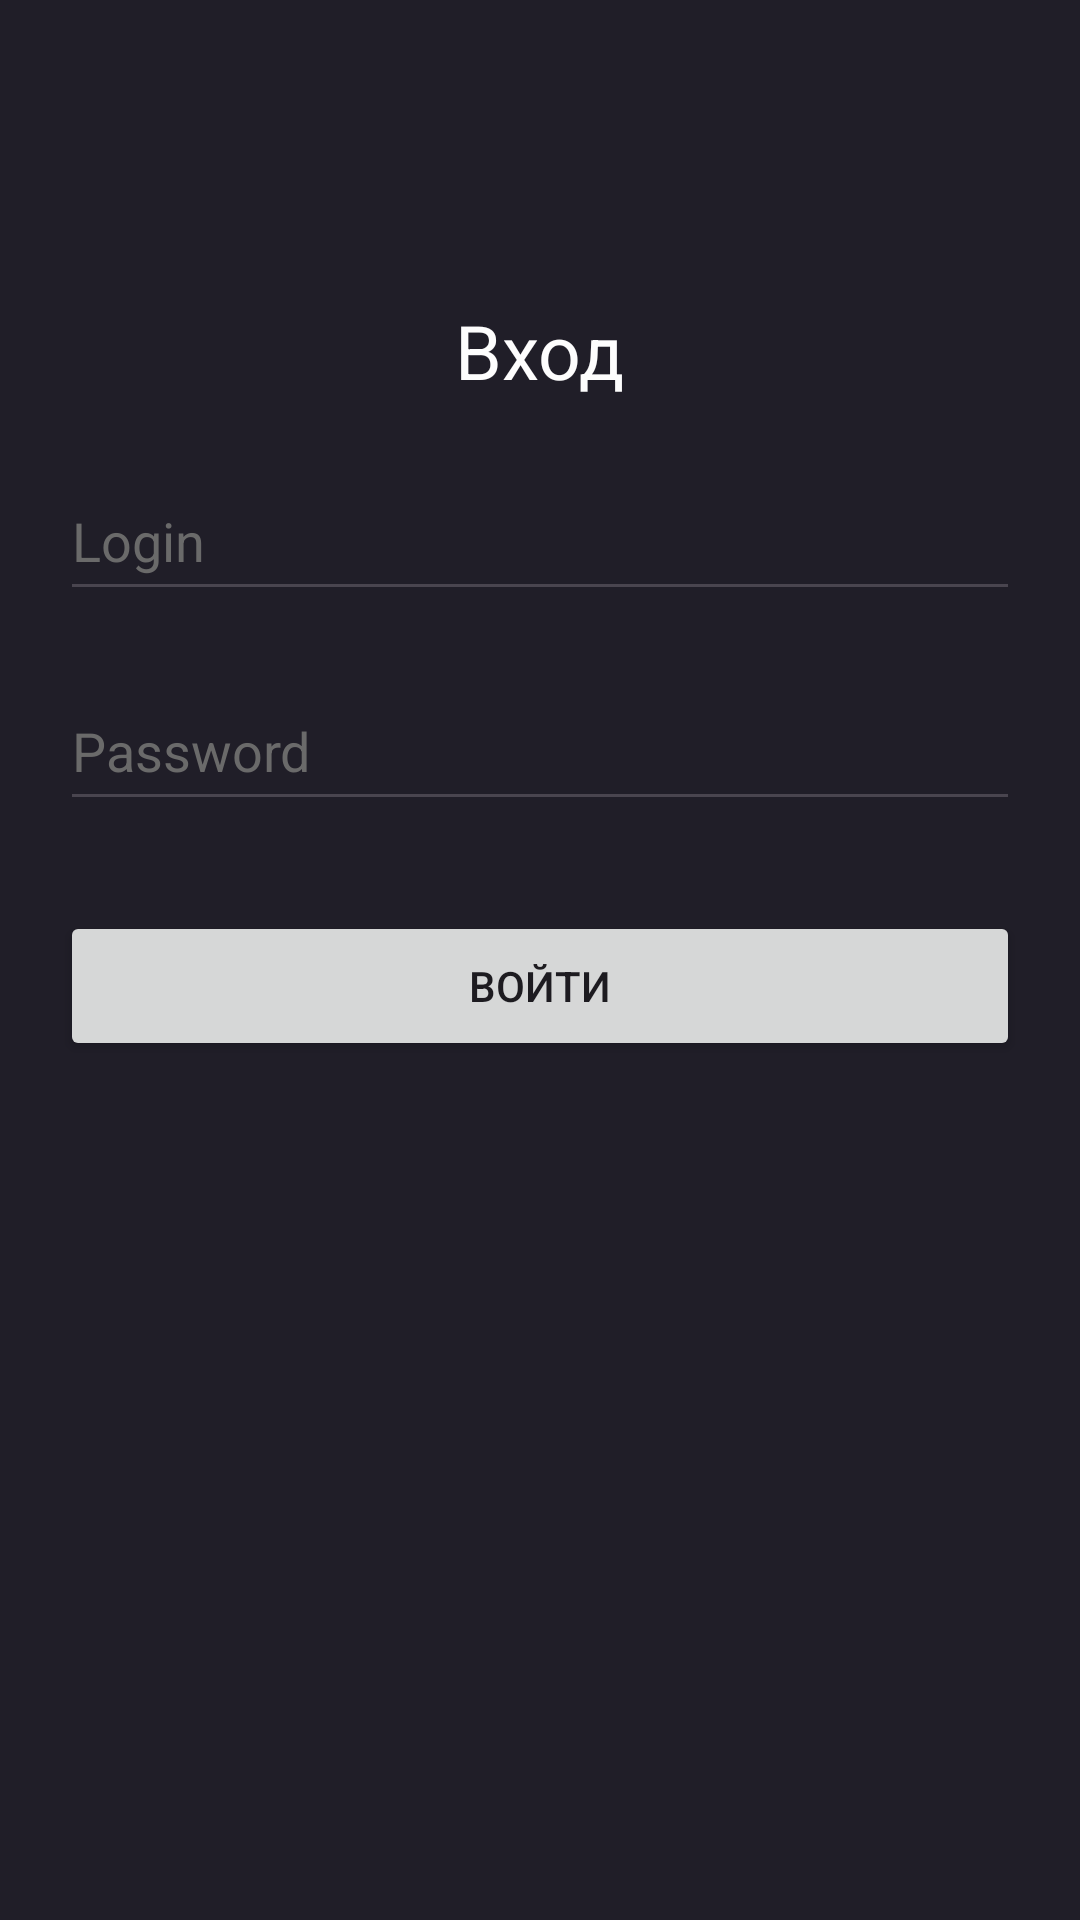

Here is an Android app screen rendered from its layout file. Give the layout XML and the strings, colors and styles it references.
<!-- AndroidManifest.xml: application theme Theme.Mycrm -->
<!-- res/layout/activity_main.xml -->
<?xml version="1.0" encoding="utf-8"?>
<LinearLayout xmlns:android="http://schemas.android.com/apk/res/android"
    xmlns:app="http://schemas.android.com/apk/res-auto"
    xmlns:tools="http://schemas.android.com/tools"
    android:layout_width="match_parent"
    android:layout_height="match_parent"
    android:orientation="vertical"
    android:background="#201E28"
    tools:context=".MainActivity">

    <TextView
        android:id="@+id/user_title"
        android:layout_width="wrap_content"
        android:layout_height="wrap_content"
        android:textColor="#fdfdfd"
        android:layout_gravity="center"
        android:layout_marginTop="100dp"
        android:textSize="25sp"
        android:text="Вход" />

    <EditText
        android:id="@+id/user_login"
        android:layout_width="320dp"
        android:layout_height="50dp"
        android:ems="10"
        android:inputType="text"
        android:textColorHint="#6a6a6a"
        android:layout_marginTop="20dp"
        android:layout_gravity="center"
        android:textColor="#fdfdfd"
        android:hint="Login" />

    <EditText
        android:id="@+id/user_pass"
        android:layout_width="320dp"
        android:layout_height="50dp"
        android:ems="10"
        android:inputType="textPassword"
        android:textColorHint="#6a6a6a"
        android:layout_marginTop="20dp"
        android:layout_gravity="center"
        android:textColor="#fdfdfd"
        android:hint="Password" />

    <Button
        android:id="@+id/button"
        android:layout_width="320dp"
        android:layout_height="50dp"
        android:layout_marginTop="30dp"
        android:layout_gravity="center"
        android:text="Войти" />

</LinearLayout>
<!-- resources referenced by this layout -->
<resources>
  <style name="Theme.Mycrm" parent="Base.Theme.Mycrm" />
  <style name="Base.Theme.Mycrm" parent="Theme.Material3.DayNight.NoActionBar">
          
          
      </style>
</resources>
